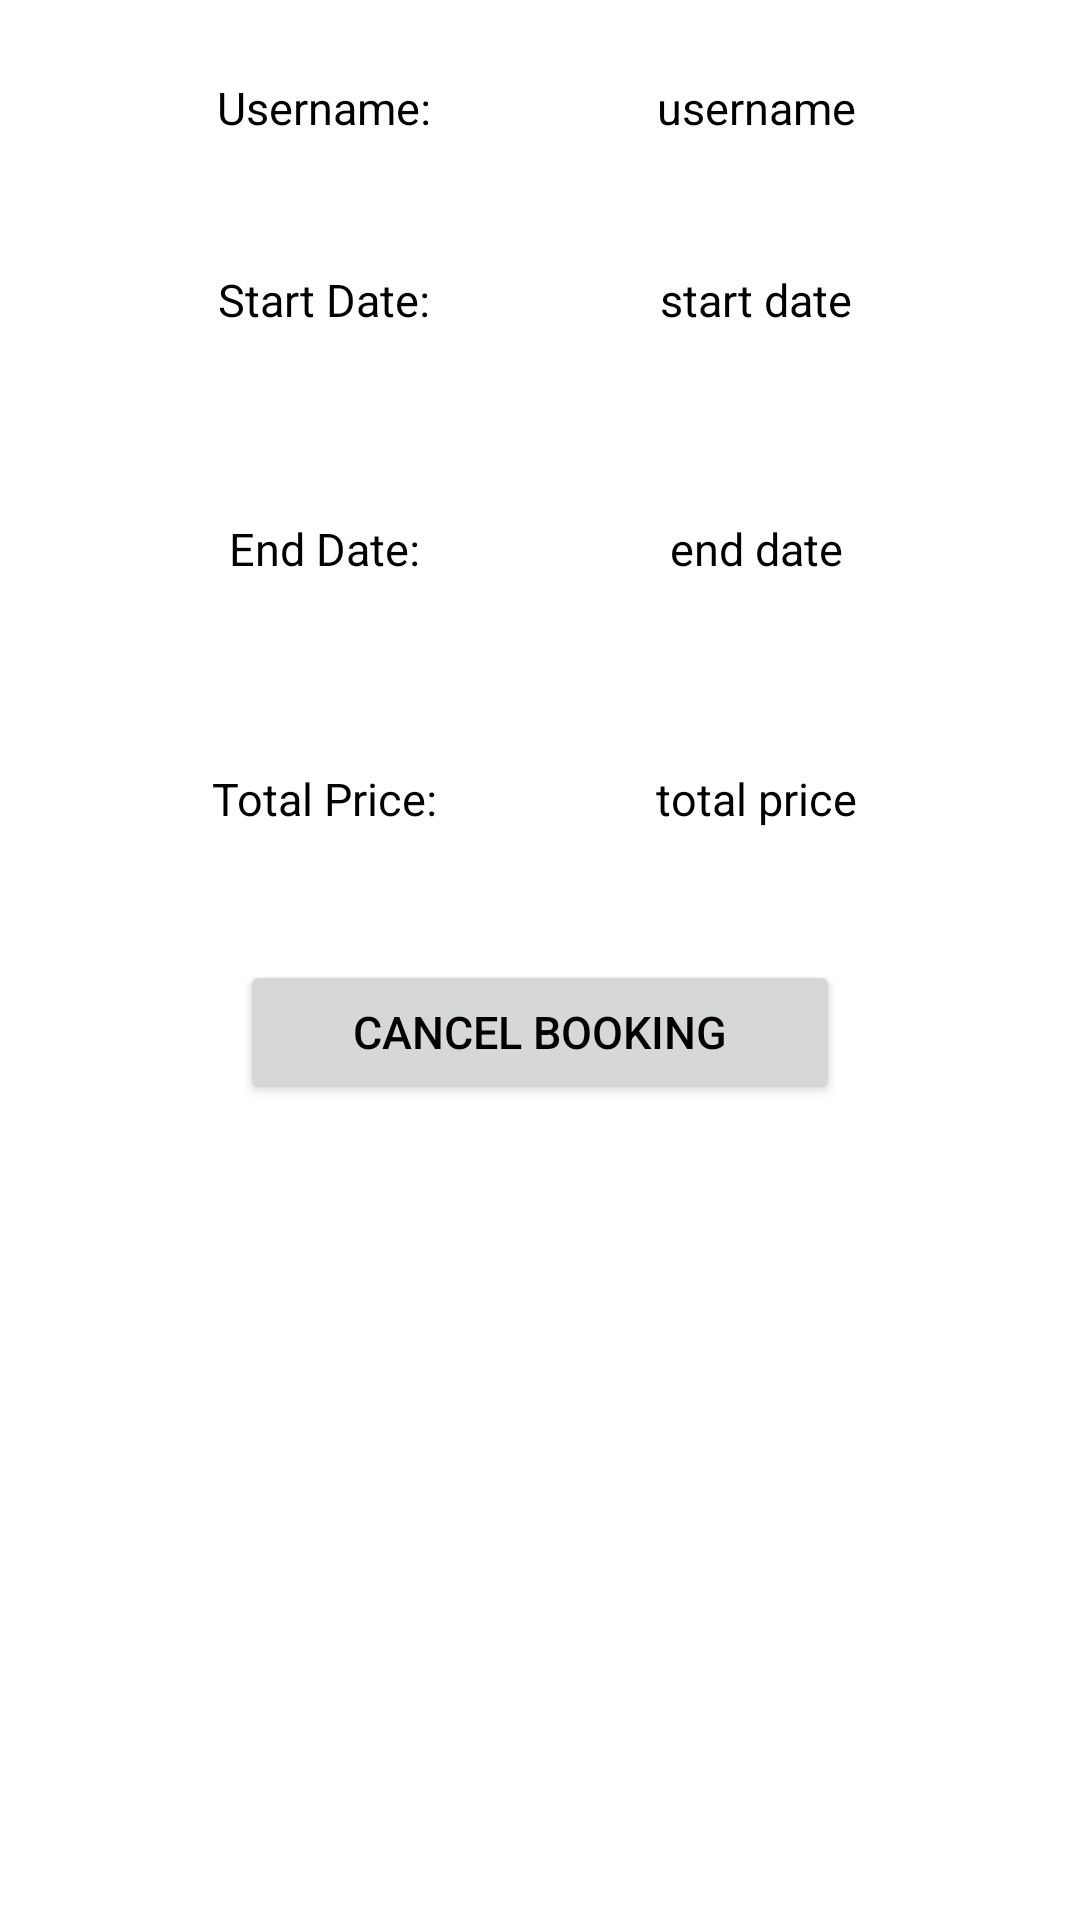

Write the Android layout XML for this screen, with the resource values it uses.
<!-- AndroidManifest.xml: application theme Theme.HotelApp -->
<!-- res/layout/activity_client_booking.xml -->
<?xml version="1.0" encoding="utf-8"?>
<androidx.constraintlayout.widget.ConstraintLayout xmlns:android="http://schemas.android.com/apk/res/android"
    xmlns:app="http://schemas.android.com/apk/res-auto"
    xmlns:tools="http://schemas.android.com/tools"
    android:layout_width="match_parent"
    android:layout_height="match_parent"
    tools:context=".ClientBookingActivity">
    <TextView
        android:id="@+id/client_booking_usernameTextView"
        android:layout_width="wrap_content"
        android:layout_height="wrap_content"
        android:text="Username:"
        android:textColor="@color/black"
        android:textSize="15sp"
        app:layout_constraintLeft_toLeftOf="@id/client_booking_left_guideline"
        app:layout_constraintRight_toLeftOf="@id/client_booking_middle_guideline"
        app:layout_constraintTop_toTopOf="@id/client_booking_top_guideline1" />

    <TextView
        android:id="@+id/client_booking_usernameData"
        android:layout_width="wrap_content"
        android:layout_height="wrap_content"
        android:text="username"
        android:textColor="@color/black"
        android:textSize="15sp"
        app:layout_constraintLeft_toLeftOf="@id/client_booking_middle_guideline"
        app:layout_constraintRight_toLeftOf="@id/client_booking_right_guideline"
        app:layout_constraintTop_toTopOf="@id/client_booking_top_guideline1" />

    <TextView
        android:id="@+id/client_booking_startDateTextView"
        android:layout_width="wrap_content"
        android:layout_height="wrap_content"
        android:text="Start Date:"
        android:textColor="@color/black"
        android:textSize="15sp"
        app:layout_constraintLeft_toLeftOf="@id/client_booking_left_guideline"
        app:layout_constraintRight_toLeftOf="@id/client_booking_middle_guideline"
        app:layout_constraintTop_toTopOf="@id/client_booking_top_guideline2" />

    <TextView
        android:id="@+id/client_booking_startDateData"
        android:layout_width="wrap_content"
        android:layout_height="wrap_content"
        android:text="start date"
        android:textColor="@color/black"
        android:textSize="15sp"
        app:layout_constraintLeft_toLeftOf="@id/client_booking_middle_guideline"
        app:layout_constraintRight_toLeftOf="@id/client_booking_right_guideline"
        app:layout_constraintTop_toTopOf="@id/client_booking_top_guideline2" />

    <TextView
        android:id="@+id/client_booking_endDateTextView"
        android:layout_width="wrap_content"
        android:layout_height="wrap_content"
        android:text="End Date:"
        android:textColor="@color/black"
        android:textSize="15sp"
        app:layout_constraintLeft_toLeftOf="@id/client_booking_left_guideline"
        app:layout_constraintRight_toLeftOf="@id/client_booking_middle_guideline"
        app:layout_constraintTop_toTopOf="@id/client_booking_top_guideline3" />

    <TextView
        android:id="@+id/client_booking_endDateData"
        android:layout_width="wrap_content"
        android:layout_height="wrap_content"
        android:text="end date"
        android:textColor="@color/black"
        android:textSize="15sp"
        app:layout_constraintLeft_toLeftOf="@id/client_booking_middle_guideline"
        app:layout_constraintRight_toLeftOf="@id/client_booking_right_guideline"
        app:layout_constraintTop_toTopOf="@id/client_booking_top_guideline3" />

    <TextView
        android:id="@+id/client_booking_totalPriceTextView"
        android:layout_width="wrap_content"
        android:layout_height="wrap_content"
        android:text="Total Price:"
        android:textColor="@color/black"
        android:textSize="15sp"
        app:layout_constraintLeft_toLeftOf="@id/client_booking_left_guideline"
        app:layout_constraintRight_toLeftOf="@id/client_booking_middle_guideline"
        app:layout_constraintTop_toTopOf="@id/client_booking_top_guideline4" />

    <TextView
        android:id="@+id/client_booking_totalPriceData"
        android:layout_width="wrap_content"
        android:layout_height="wrap_content"
        android:text="total price"
        android:textColor="@color/black"
        android:textSize="15sp"
        app:layout_constraintLeft_toLeftOf="@id/client_booking_middle_guideline"
        app:layout_constraintRight_toLeftOf="@id/client_booking_right_guideline"
        app:layout_constraintTop_toTopOf="@id/client_booking_top_guideline4" />

    <Button
        android:id="@+id/client_booking_updateButton"
        android:layout_width="200dp"
        android:layout_height="wrap_content"
        android:text="Cancel Booking"
        android:textColor="@color/black"
        android:textSize="15sp"
        app:layout_constraintLeft_toLeftOf="@id/client_booking_left_guideline"
        app:layout_constraintRight_toLeftOf="@id/client_booking_right_guideline"
        app:layout_constraintTop_toTopOf="@id/client_booking_top_guideline5" />

    <androidx.constraintlayout.widget.Guideline
        android:id="@+id/client_booking_top_guideline1"
        android:layout_width="wrap_content"
        android:layout_height="wrap_content"
        android:orientation="horizontal"
        app:layout_constraintGuide_percent="0.04" />

    <androidx.constraintlayout.widget.Guideline
        android:id="@+id/client_booking_top_guideline2"
        android:layout_width="wrap_content"
        android:layout_height="wrap_content"
        android:orientation="horizontal"
        app:layout_constraintGuide_percent="0.14" />

    <androidx.constraintlayout.widget.Guideline
        android:id="@+id/client_booking_top_guideline3"
        android:layout_width="wrap_content"
        android:layout_height="wrap_content"
        android:orientation="horizontal"
        app:layout_constraintGuide_percent="0.27" />

    <androidx.constraintlayout.widget.Guideline
        android:id="@+id/client_booking_top_guideline4"
        android:layout_width="wrap_content"
        android:layout_height="wrap_content"
        android:orientation="horizontal"
        app:layout_constraintGuide_percent="0.4" />

    <androidx.constraintlayout.widget.Guideline
        android:id="@+id/client_booking_top_guideline5"
        android:layout_width="wrap_content"
        android:layout_height="wrap_content"
        android:orientation="horizontal"
        app:layout_constraintGuide_percent="0.5" />

    <androidx.constraintlayout.widget.Guideline
        android:id="@+id/client_booking_left_guideline"
        android:layout_width="wrap_content"
        android:layout_height="wrap_content"
        android:orientation="vertical"
        app:layout_constraintGuide_percent="0.1" />

    <androidx.constraintlayout.widget.Guideline
        android:id="@+id/client_booking_right_guideline"
        android:layout_width="wrap_content"
        android:layout_height="wrap_content"
        android:orientation="vertical"
        app:layout_constraintGuide_percent="0.9" />

    <androidx.constraintlayout.widget.Guideline
        android:id="@+id/client_booking_middle_guideline"
        android:layout_width="wrap_content"
        android:layout_height="wrap_content"
        android:orientation="vertical"
        app:layout_constraintGuide_percent="0.5" />
</androidx.constraintlayout.widget.ConstraintLayout>
<!-- resources referenced by this layout -->
<resources>
  <color name="black">#FF000000</color>
  <style name="Theme.HotelApp" parent="Theme.MaterialComponents.DayNight.DarkActionBar">
          
          <item name="colorPrimary">@color/purple_200</item>
          <item name="colorPrimaryVariant">@color/purple_700</item>
          <item name="colorOnPrimary">@color/white</item>
          
          <item name="colorSecondary">@color/teal_200</item>
          <item name="colorSecondaryVariant">@color/teal_700</item>
          <item name="colorOnSecondary">@color/black</item>
          
          <item name="android:statusBarColor">@color/purple_200</item>
          
      </style>
  <color name="purple_200">#FF0074f1</color>
  <color name="purple_700">#FF3700B3</color>
  <color name="white">#FFFFFFFF</color>
  <color name="teal_200">#FF03DAC5</color>
  <color name="teal_700">#FF018786</color>
</resources>
